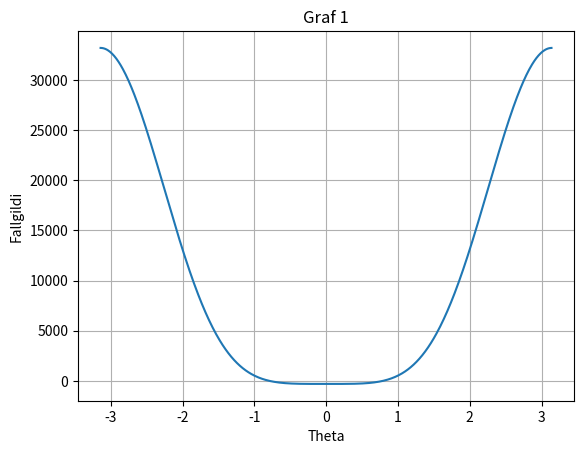

The matplotlib source for this figure:
import numpy as np
import matplotlib.pyplot as plt

#Fastar stærðir: L1, L2, L3, p1, p2, p3
#Skilgreinum fasta utan fallsins:
pi = np.pi
    #Hliðarlengdir Stewart-pallsins
L1 = 2
L2 = np.sqrt(2)
L3 = L2
gamma = pi/2
    #Festipunktar tjakkanna
x0 = 0
y0 = 0
x1 = 4
y1 = 0
x2 = 0
y2 = 4
    #Þekktar armalengdir
p1 = np.sqrt(5)
p2 = p1
p3 = p1

def f(theta):
#Hér þarf að finna þeta fyrst
    A2 = L3*np.cos(theta) - x1
    B2 = L3*np.sin(theta)
    A3 = L2*np.cos(theta+gamma) - x2
    B3 = L2*np.sin(theta+gamma) - y2

    D = 2*(A2*B3 - B2*A3)

    N1 = B3*(p2**2-p1**2-A2**2-B2**2)-B2*(p3**2-p1**2-A3**2-B3**2)
    N2 = -A3*(p2**2-p1**2-A2**2-B2**2)+A2*(p3**2-p1**2-A3**2-B3**2)
    return N1**2 + N2**2 -p1**2*D**2


def teiknagraf(titill):
    xvals = np.arange(-np.pi, np.pi, 0.01) # Grid of 0.01 spacing from pi to pi
    yvals = f(xvals) # Evaluate function on xvals
    plt.plot(xvals, yvals) #Create line plot with yvals against xvals

	#merkjum grafiðs
    plt.grid(True)
    plt.title(titill)
    plt.xlabel('Theta')
    plt.ylabel('Fallgildi')

    #plt.show()

#Köllum á teikna fallið
plt.figure("Graf 1")
teiknagraf("Graf 1")
plt.show()
